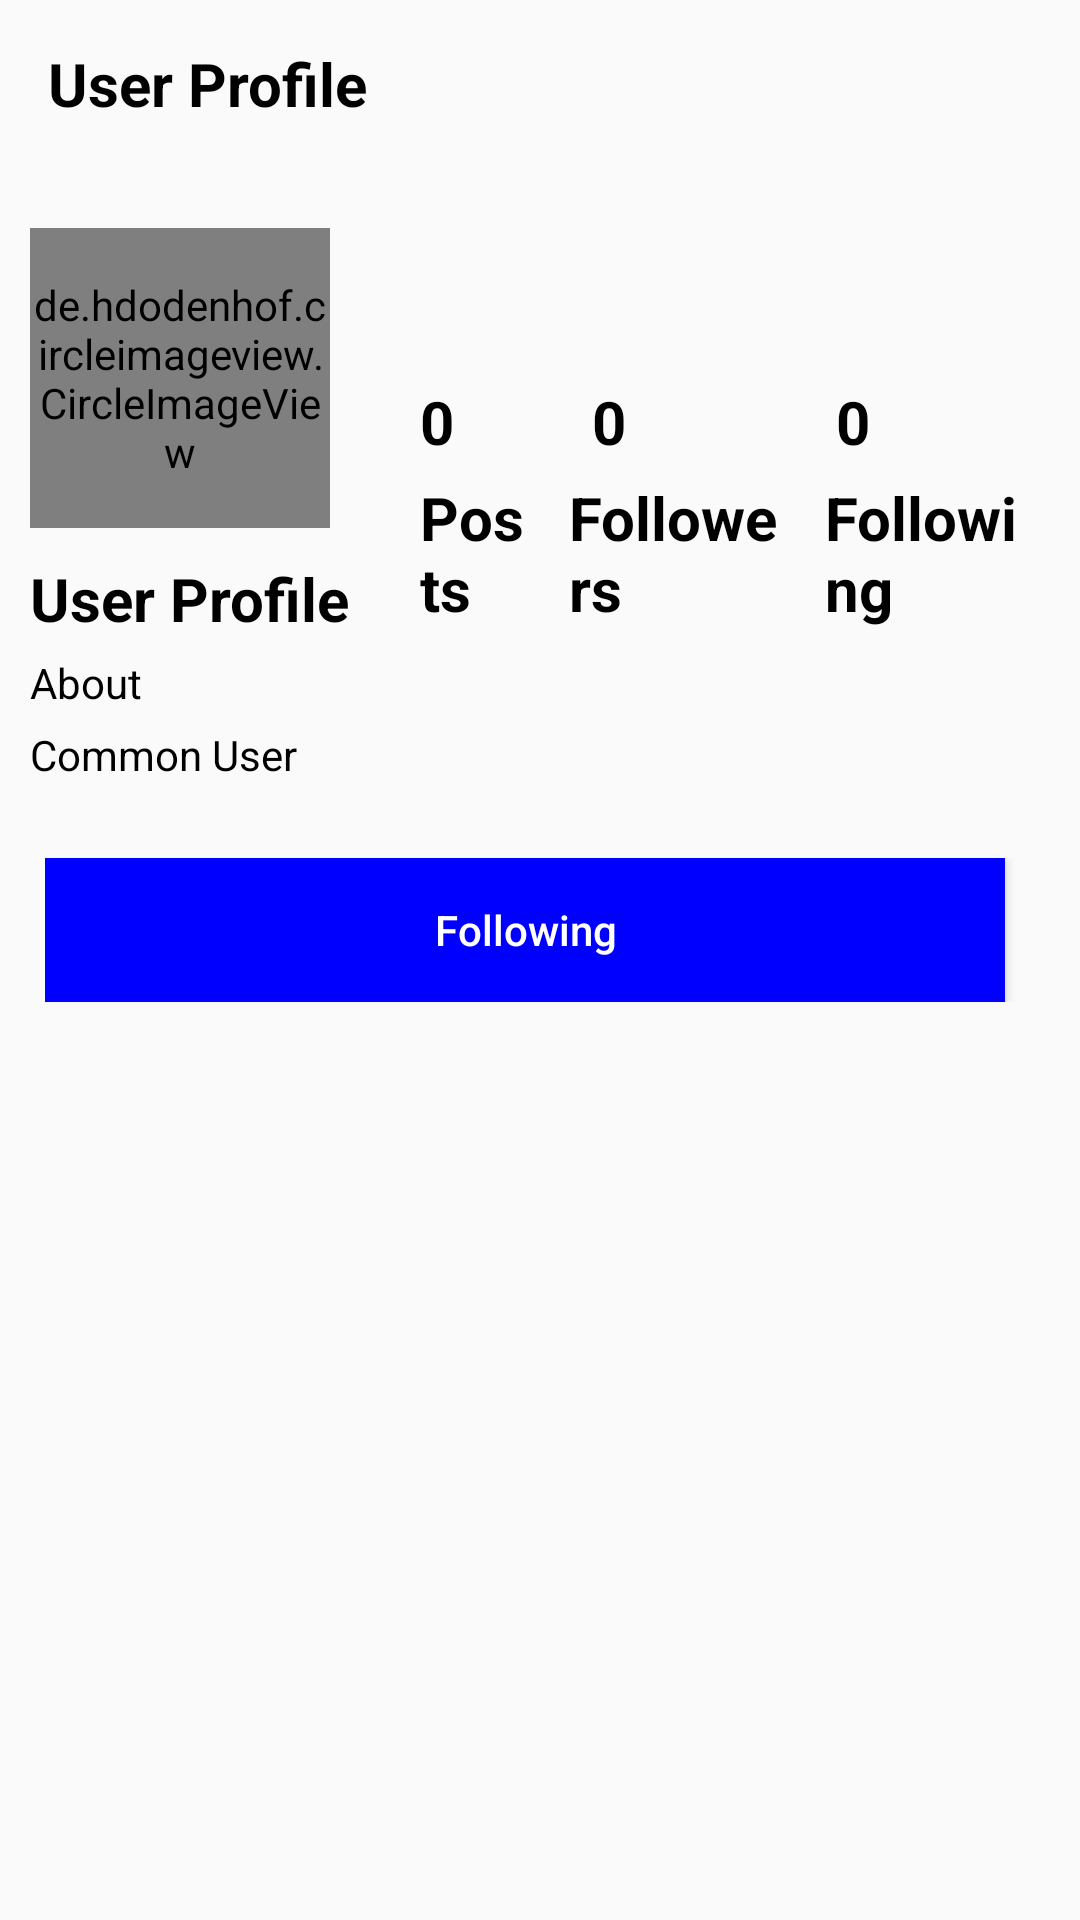

Layout XML and referenced resources for this Android screen:
<!-- AndroidManifest.xml: application theme AppTheme -->
<!-- res/layout/fragment_user_profile.xml -->
<?xml version="1.0" encoding="utf-8"?>
<androidx.constraintlayout.widget.ConstraintLayout xmlns:android="http://schemas.android.com/apk/res/android"
    xmlns:app="http://schemas.android.com/apk/res-auto"
    xmlns:tools="http://schemas.android.com/tools"
    android:layout_width="match_parent"
    android:layout_height="match_parent"
    tools:context=".UserProfile">

    <com.google.android.material.appbar.AppBarLayout
        android:id="@+id/user_fragment_app_bar"
        android:layout_width="match_parent"
        android:layout_height="wrap_content"
        android:background="@null"
        app:layout_constraintEnd_toEndOf="parent"
        app:layout_constraintStart_toStartOf="parent"
        app:layout_constraintTop_toTopOf="parent">

        <androidx.appcompat.widget.Toolbar
            android:id="@+id/user_fragment_toolbar"
            android:layout_width="match_parent"
            android:layout_height="wrap_content"
            android:background="@null">

            <RelativeLayout
                android:layout_width="wrap_content"
                android:layout_height="wrap_content">

                <TextView
                    android:id="@+id/user_profile_fragment_username1"
                    android:layout_width="wrap_content"
                    android:layout_height="wrap_content"
                    android:text="User Profile"
                    android:textColor="@android:color/black"
                    android:textSize="20sp"
                    android:textStyle="bold" />

            </RelativeLayout>
        </androidx.appcompat.widget.Toolbar>
    </com.google.android.material.appbar.AppBarLayout>

    <RelativeLayout
        android:id="@+id/user_profile_fragment_relative1"
        android:layout_width="match_parent"
        android:layout_height="wrap_content"
        android:layout_marginTop="10sp"
        android:padding="10sp"
        app:layout_constraintEnd_toEndOf="parent"
        app:layout_constraintStart_toStartOf="parent"
        app:layout_constraintTop_toBottomOf="@id/user_fragment_app_bar">

        <de.hdodenhof.circleimageview.CircleImageView
            android:id="@+id/user_fragment_userprofile"
            android:layout_width="100dp"
            android:layout_height="100dp"
            android:layout_alignParentLeft="true"
            android:src="@mipmap/ic_launcher" />

        <LinearLayout
            android:layout_width="match_parent"
            android:layout_height="wrap_content"
            android:layout_centerVertical="true"
            android:layout_marginLeft="30dp"
            android:layout_toEndOf="@id/user_fragment_userprofile"
            android:layout_toRightOf="@id/user_fragment_userprofile"
            android:orientation="vertical">

            <LinearLayout
                android:id="@+id/user_fragment_linear1"
                android:layout_width="match_parent"
                android:layout_height="wrap_content"
                android:orientation="horizontal">

                <TextView
                    android:layout_weight="0.6"
                    android:id="@+id/user_fragment_number_posts"
                    android:layout_width="wrap_content"
                    android:layout_height="wrap_content"
                    android:text="0"
                    android:textColor="@android:color/black"
                    android:textSize="20sp"
                    android:textStyle="bold" />

                <TextView
                    android:layout_weight="1"
                    android:id="@+id/user_fragment_number_followers"
                    android:layout_width="wrap_content"
                    android:layout_height="wrap_content"
                    android:layout_marginLeft="10sp"
                    android:text="0"
                    android:textColor="@android:color/black"
                    android:textSize="20sp"
                    android:textStyle="bold" />

                <TextView
                    android:layout_weight="1"
                    android:id="@+id/user_fragment_number_following"
                    android:layout_width="wrap_content"
                    android:layout_height="wrap_content"
                    android:layout_marginLeft="10sp"
                    android:text="0"
                    android:textColor="@android:color/black"
                    android:textSize="20sp"
                    android:textStyle="bold" />

            </LinearLayout>

            <LinearLayout
                android:layout_width="match_parent"
                android:layout_height="wrap_content"
                android:layout_marginTop="5dp">

                <TextView
                    android:layout_weight="1"
                    android:layout_width="wrap_content"
                    android:layout_height="wrap_content"
                    android:text="Posts"
                    android:textColor="@android:color/black"
                    android:textSize="20sp"
                    android:textStyle="bold" />

                <TextView
                    android:layout_weight="1"
                    android:layout_width="wrap_content"
                    android:layout_height="wrap_content"
                    android:layout_marginLeft="10sp"
                    android:text="Followers"
                    android:textColor="@android:color/black"
                    android:textSize="20sp"
                    android:textStyle="bold"
                    android:layout_marginStart="10sp" />

                <TextView
                    android:layout_weight="1"
                    android:layout_width="wrap_content"
                    android:layout_height="wrap_content"
                    android:layout_marginLeft="10sp"
                    android:text="Following"
                    android:textColor="@android:color/black"
                    android:textSize="20dp"
                    android:textStyle="bold" />

            </LinearLayout>
        </LinearLayout>

        <TextView
            android:id="@+id/user_fragment_underpoto"
            android:layout_width="match_parent"
            android:layout_height="wrap_content"
            android:layout_below="@id/user_fragment_userprofile"
            android:layout_marginTop="10sp"
            android:text="User Profile"
            android:textColor="@android:color/black"
            android:textSize="20sp"
            android:textStyle="bold" />

        <TextView
            android:id="@+id/user_fragment_about"
            android:layout_width="match_parent"
            android:layout_height="wrap_content"
            android:layout_below="@id/user_fragment_underpoto"
            android:layout_alignParentLeft="true"
            android:layout_alignParentRight="true"
            android:layout_marginTop="5dp"
            android:text="About"
            android:textColor="@android:color/black" />

        <TextView
            android:layout_width="match_parent"
            android:layout_height="wrap_content"
            android:layout_below="@id/user_fragment_about"
            android:layout_alignParentEnd="true"
            android:layout_alignParentRight="true"
            android:layout_marginTop="5dp"
            android:ellipsize="end"
            android:singleLine="true"
            android:text="Common User"
            android:textColor="@android:color/black" />
    </RelativeLayout>

    <LinearLayout
        android:id="@+id/user_fragment_linear2"
        android:layout_width="match_parent"
        android:layout_height="wrap_content"
        android:layout_margin="10sp"
        android:orientation="horizontal"
        android:padding="5dp"
        app:layout_constraintEnd_toEndOf="parent"
        app:layout_constraintStart_toStartOf="parent"
        app:layout_constraintTop_toBottomOf="@id/user_profile_fragment_relative1">

        <Button
            android:id="@+id/user_fragment_following"
            android:layout_width="match_parent"
            android:layout_height="wrap_content"
            android:layout_marginRight="10sp"
            android:layout_weight="1"
            android:background="#0000FF"
            android:text="Following"
            android:textAllCaps="false"
            android:textColor="@android:color/white" />

        <Button
            android:visibility="gone"
            android:id="@+id/user_fragment_message"
            android:layout_width="match_parent"
            android:layout_height="wrap_content"
            android:layout_weight="1"
            android:background="@android:color/black"
            android:text="Message"
            android:textAllCaps="false"
            android:textColor="@android:color/white" />
    </LinearLayout>

    <TextView
        android:visibility="gone"
        android:textSize="20sp"
        android:gravity="center"
        android:textStyle="bold"
        android:textColor="@android:color/black"
        android:layout_margin="10sp"
        app:layout_constraintTop_toBottomOf="@id/user_fragment_linear2"
        app:layout_constraintEnd_toEndOf="parent"
        app:layout_constraintStart_toStartOf="parent"
        android:id="@+id/user_fragment_private"
        android:layout_width="match_parent"
        android:layout_height="wrap_content"
        android:text="Private Account"/>

    <androidx.recyclerview.widget.RecyclerView
        android:id="@+id/user_fragment_recycler"
        tools:listitem="@layout/cardview_profile_fragment"
        android:layout_width="match_parent"
        android:layout_height="0dp"
        android:layout_margin="10sp"
        app:layout_constraintBottom_toBottomOf="parent"
        app:layout_constraintEnd_toEndOf="parent"
        app:layout_constraintStart_toStartOf="parent"
        app:layout_constraintTop_toBottomOf="@id/user_fragment_private" />


</androidx.constraintlayout.widget.ConstraintLayout>
<!-- res/layout/cardview_profile_fragment.xml (included above) -->
<?xml version="1.0" encoding="utf-8"?>
<androidx.cardview.widget.CardView xmlns:android="http://schemas.android.com/apk/res/android"
    android:layout_width="match_parent"
    android:layout_height="wrap_content">

    <ImageView
        android:layout_margin="5dp"
        android:id="@+id/cardview_profile_fragment_image"
        android:layout_width="150dp"
        android:layout_height="200dp"
        android:scaleType="centerCrop"
        android:src="@mipmap/ic_launcher" />

</androidx.cardview.widget.CardView>
<!-- resources referenced by this layout -->
<resources>
  <style name="AppTheme" parent="Theme.AppCompat.Light.DarkActionBar">
          
          <item name="colorPrimary">@color/colorPrimary</item>
          <item name="colorPrimaryDark">@color/colorPrimaryDark</item>
          <item name="colorAccent">@color/colorAccent</item>
      </style>
  <color name="colorPrimary">#6200EE</color>
  <color name="colorPrimaryDark">#3700B3</color>
  <color name="colorAccent">#03DAC5</color>
</resources>
